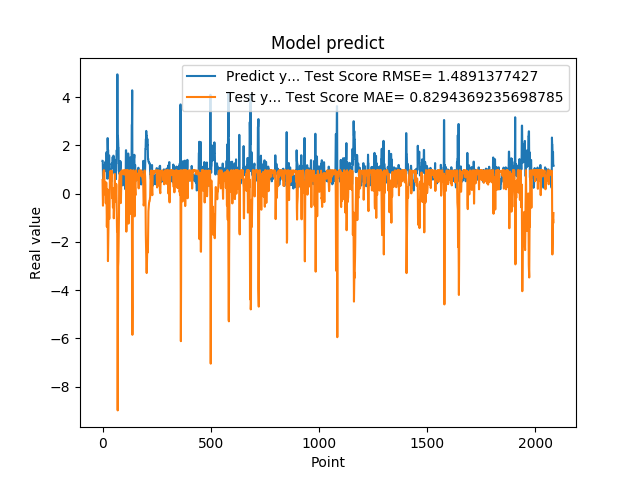

The table this chart was drawn from, first rows:
1.359479665756225586e+00, 5.628397621759133607e-01
1.359479665756225586e+00, -3.076028350733928107e-02
7.633988261222839355e-01, -4.998552766826206417e-01
5.357339978218078613e-01, 3.917522525075126799e-02
5.357339978218078613e-01, 8.888867567385216883e-01
6.781889796257019043e-01, 9.518021707009484134e-01
6.781889796257019043e-01, 9.432378424445465592e-01
7.839810252189636230e-01, 9.653930449003785830e-01
1.169367671012878418e+00, 9.381098851601232802e-01
1.169367671012878418e+00, 3.628416022831332799e-01
1.015287995338439941e+00, -2.861509790149069365e-02
1.015287995338439941e+00, 1.437339429247327938e-01
9.259430170059204102e-01, 3.543252802792327683e-01
1.319244027137756348e+00, 4.549128921337717846e-01
1.319244027137756348e+00, 3.268206916186474492e-02
9.717460274696351208e-01, -4.002991930878087579e-01
9.717460274696351208e-01, -3.755645072610601376e-02
1.176299691200256348e+00, 4.625633639410200448e-01
1.714609026908874290e+00, 1.938658203325453744e-01
1.714609026908874290e+00, -7.631662307890783037e-01
1.307337045669555664e+00, -1.374425279702242042e+00
1.307337045669555664e+00, -9.303114720003872185e-01
6.186890006065368652e-01, -3.708191216913669375e-01
2.298435926437377930e+00, 1.751346671910188613e-01
2.298435926437377930e+00, -1.248209930479348806e+00
1.808241009712219460e+00, -2.796123694210701949e+00
1.808241009712219460e+00, -2.255590579703297571e+00
8.794149756431579590e-01, -1.603775739793445121e+00
1.570945024490356445e+00, -7.354967281361324272e-01
1.570945024490356445e+00, -3.035579510733966146e-01
1.578516006469726562e+00, -1.021520737956031377e+00
1.578516006469726562e+00, -1.030525360567699167e+00
6.200309991836547852e-01, -1.040148825318410131e+00
9.928810000419615589e-01, -2.532018905681828191e-01
9.928810000419615589e-01, 6.867726333013000062e-01
4.551869928836823065e-01, 4.100242366999539700e-01
4.551869928836823065e-01, 6.307059837093417221e-01
1.017398953437805176e+00, 9.441568372838909928e-01
8.378469944000244141e-01, 6.468451224265052701e-01
8.378469944000244141e-01, 5.327657273345351996e-01
4.884769916534424383e-01, 7.954660218927176452e-01
4.884769916534424383e-01, 8.109289599498429313e-01
1.246340990066528320e+00, 9.473130773331177590e-01
1.209630966186523438e+00, 3.470031224727112007e-01
1.209630966186523438e+00, -1.762128711372026035e-01
1.252451062202453613e+00, -1.285959401445392059e-01
1.252451062202453613e+00, -1.806103303834517282e-01
1.519726991653442383e+00, -2.348206591335629534e-01
1.063797950744629128e+00, -5.746993181875098555e-01
1.063797950744629128e+00, -4.190497079286581994e-01
1.571495056152343750e+00, 2.337481180123038293e-01
1.571495056152343750e+00, -4.544970623475146354e-01
1.278105020523071289e+00, -1.022874181659618964e+00
1.192077994346618874e+00, -6.968075387528362974e-01
1.192077994346618874e+00, -1.982025182787386097e-01
8.304439187049865723e-01, -8.502060438294872791e-02
8.304439187049865723e-01, 2.662582934849471172e-01
1.402015686035156250e+00, 8.138734402723959427e-01
1.156504034996032715e+00, -1.694271024839315992e-02
1.156504034996032715e+00, -3.322738201271804304e-01
1.162554860115051270e+00, 3.347720915325101514e-03
... 2,024 more rows
